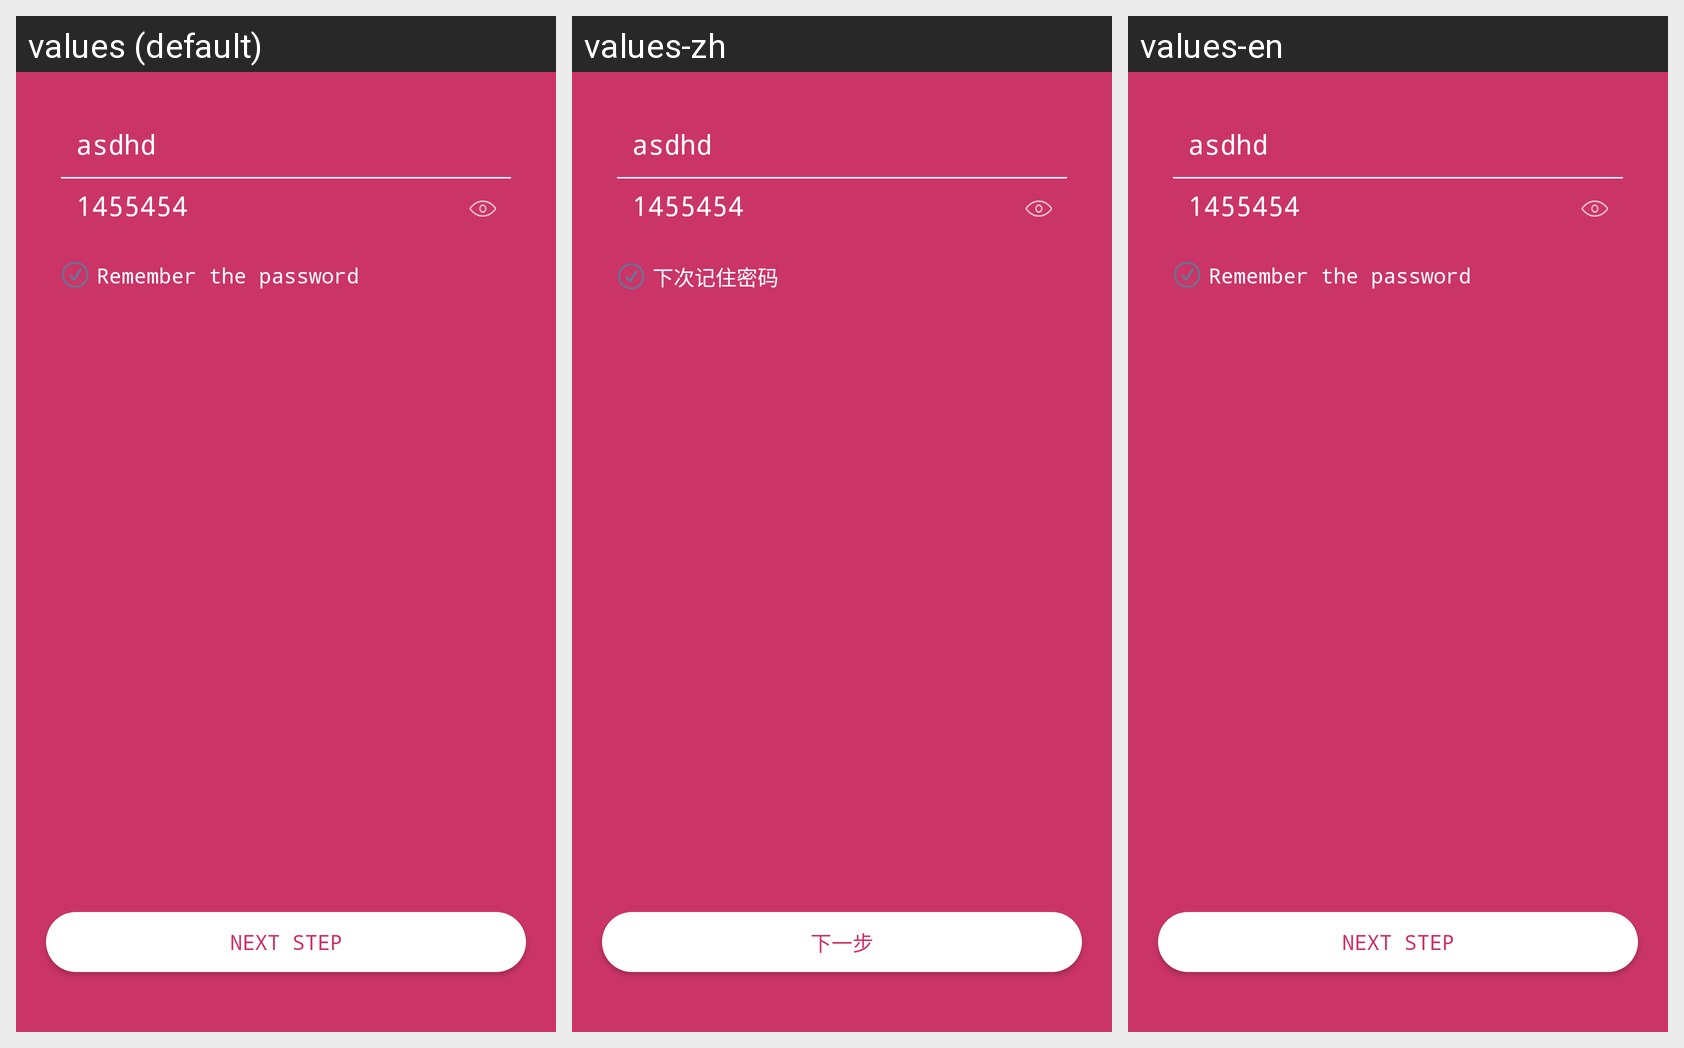

The same Android screen rendered under several of its app's locales, left to right. List the strings drawn on it with the default value and each locale's translation.
Android screen res/layout/purifier_connection_wifi.xml rendered under 3 locales, left to right: values (default), values-zh, values-en. Device: Nexus 5 (rendered at 1080×1920; each locale shown at half size, 540×960, under a caption strip naming it); theme AppTheme.
Strings drawn on this screen, with the default value and each locale's value (text and hints the layout hard-codes, and strings that could not be matched under every locale, appear in the picture but are not listed):

Purifier_NextRemainPass
  values: Remember the password
  values-zh: 下次记住密码
  values-en: Remember the password

next
  values: Next step
  values-zh: 下一步
  values-en: Next step
